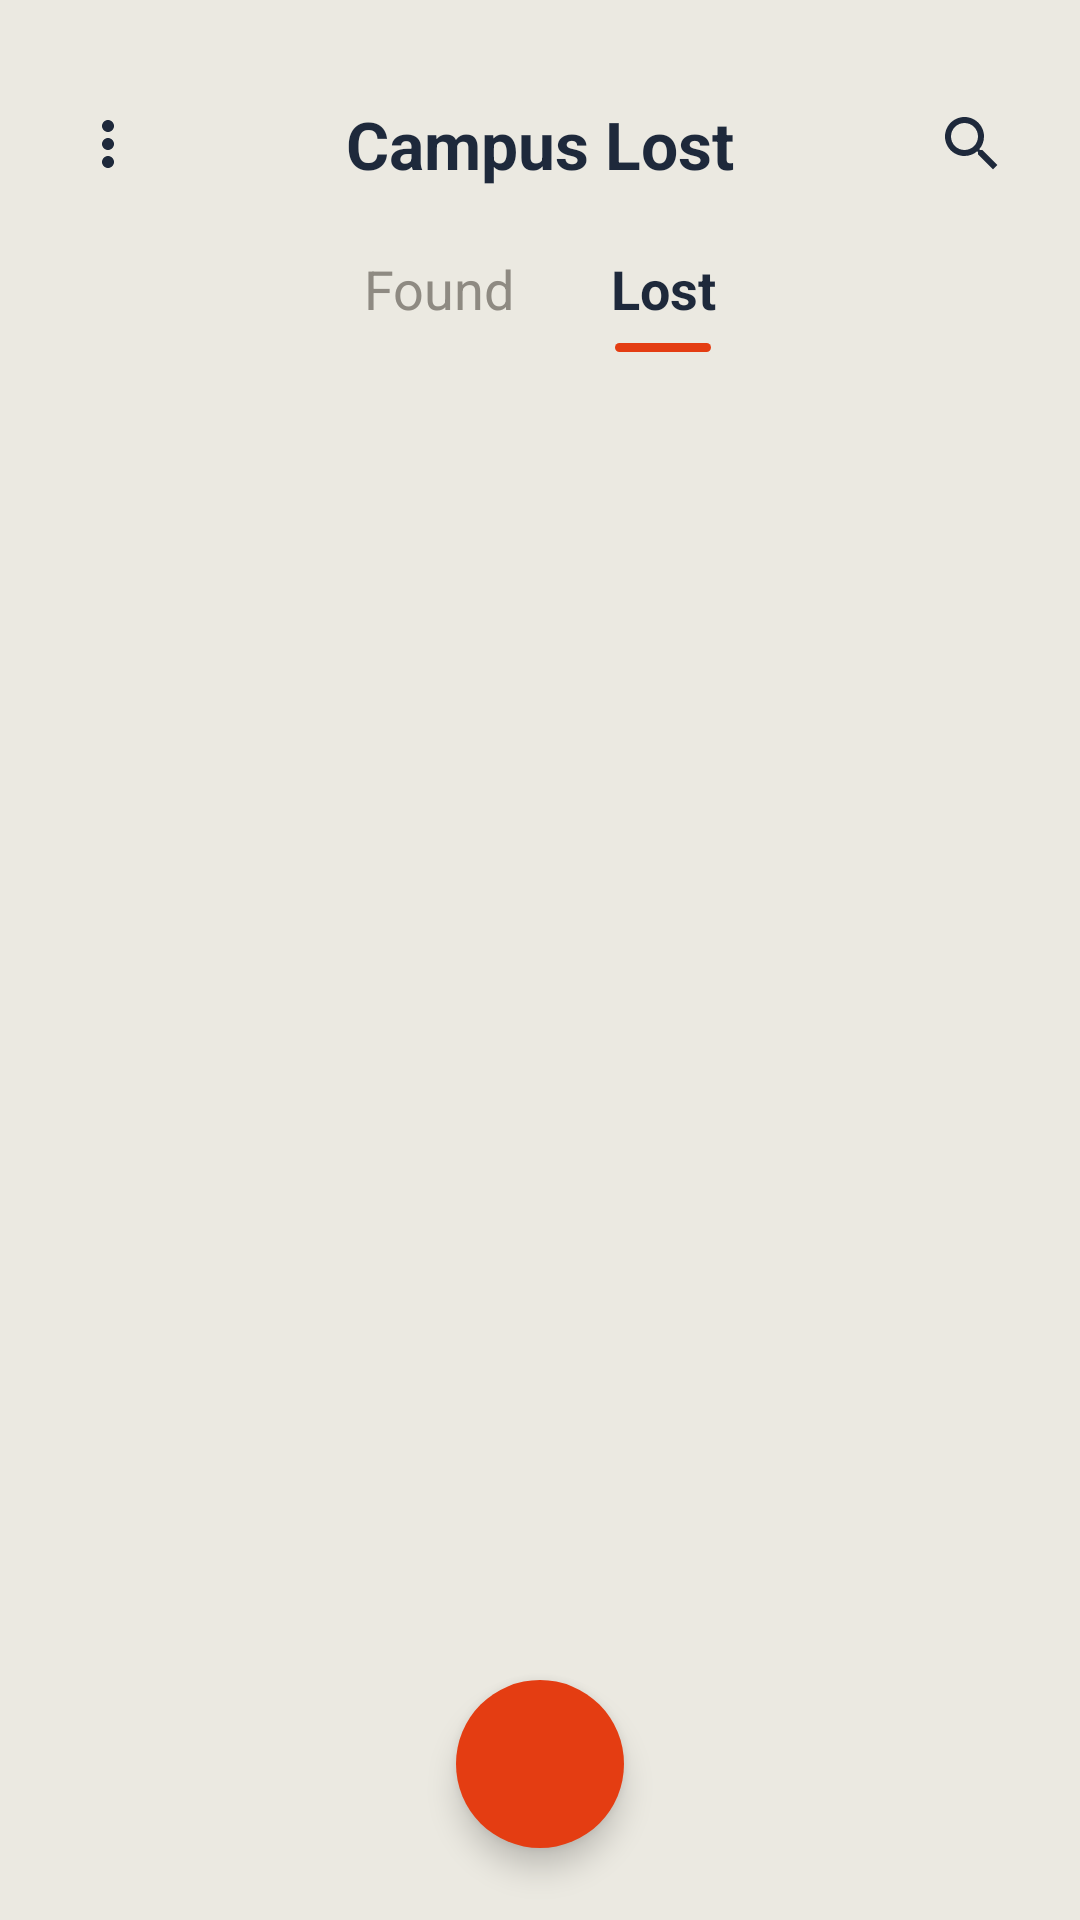

The Android layout XML behind this screen, and the referenced resources:
<!-- AndroidManifest.xml: application theme Theme.LostAndFound -->
<!-- res/layout/activity_lost.xml -->
<?xml version="1.0" encoding="utf-8"?>
<FrameLayout xmlns:android="http://schemas.android.com/apk/res/android"
    xmlns:app="http://schemas.android.com/apk/res-auto"
    android:layout_width="match_parent"
    android:layout_height="match_parent"
    android:background="#EBE9E1">

    <LinearLayout
        android:layout_width="match_parent"
        android:layout_height="match_parent"
        android:orientation="vertical"
        android:padding="16dp">

        <RelativeLayout
            android:layout_width="match_parent"
            android:layout_height="wrap_content"
            android:layout_marginTop="12dp"
            android:layout_marginBottom="16dp">

            <ImageButton
                android:id="@+id/btnMenu"
                android:layout_width="40dp"
                android:layout_height="40dp"
                android:layout_alignParentStart="true"
                android:layout_centerVertical="true"
                android:background="?attr/selectableItemBackgroundBorderless"
                android:src="@drawable/ic_more_vert"
                app:tint="#1E293B"
                android:contentDescription="Menu" />

            <TextView
                android:id="@+id/tvLostTitle"
                android:layout_width="wrap_content"
                android:layout_height="wrap_content"
                android:layout_centerInParent="true"
                android:text="Campus Lost"
                android:textColor="#1E293B"
                android:textSize="22sp"
                android:textStyle="bold" />

            <ImageButton
                android:id="@+id/btnSearch"
                android:layout_width="40dp"
                android:layout_height="40dp"
                android:layout_alignParentEnd="true"
                android:layout_centerVertical="true"
                android:background="?attr/selectableItemBackgroundBorderless"
                android:src="@drawable/ic_search"
                app:tint="#1E293B"
                android:contentDescription="Search" />

        </RelativeLayout>

        <LinearLayout
            android:layout_width="match_parent"
            android:layout_height="wrap_content"
            android:orientation="horizontal"
            android:gravity="center"
            android:layout_marginBottom="16dp">

            <LinearLayout
                android:id="@+id/tabFound"
                android:layout_width="wrap_content"
                android:layout_height="wrap_content"
                android:orientation="vertical"
                android:gravity="center_horizontal"
                android:paddingStart="16dp"
                android:paddingEnd="16dp"
                android:clickable="true"
                android:focusable="true">

                <TextView
                    android:id="@+id/tvTabFound"
                    android:layout_width="wrap_content"
                    android:layout_height="wrap_content"
                    android:text="Found"
                    android:textColor="#8E8A82"
                    android:textSize="18sp" />

                <View
                    android:id="@+id/indicatorFound"
                    android:layout_width="32dp"
                    android:layout_height="3dp"
                    android:layout_marginTop="6dp"
                    android:background="@drawable/bg_tab_indicator"
                    android:visibility="invisible" />

            </LinearLayout>

            <LinearLayout
                android:id="@+id/tabLost"
                android:layout_width="wrap_content"
                android:layout_height="wrap_content"
                android:orientation="vertical"
                android:gravity="center_horizontal"
                android:paddingStart="16dp"
                android:paddingEnd="16dp"
                android:clickable="true"
                android:focusable="true">

                <TextView
                    android:id="@+id/tvTabLost"
                    android:layout_width="wrap_content"
                    android:layout_height="wrap_content"
                    android:text="Lost"
                    android:textColor="#1E293B"
                    android:textSize="18sp"
                    android:textStyle="bold" />

                <View
                    android:id="@+id/indicatorLost"
                    android:layout_width="32dp"
                    android:layout_height="3dp"
                    android:layout_marginTop="6dp"
                    android:background="@drawable/bg_tab_indicator"
                    android:visibility="visible" />

            </LinearLayout>

        </LinearLayout>

        <ListView
            android:id="@+id/lvLostItems"
            android:layout_width="match_parent"
            android:layout_height="0dp"
            android:layout_weight="1"
            android:clipToPadding="false"
            android:divider="@android:color/transparent"
            android:dividerHeight="14dp"
            android:nestedScrollingEnabled="true"
            android:overScrollMode="always"
            android:paddingBottom="80dp"
            android:scrollbars="vertical" />

        <TextView
            android:id="@+id/tvEmptyLost"
            android:layout_width="match_parent"
            android:layout_height="0dp"
            android:layout_weight="1"
            android:gravity="center"
            android:text="No lost items posted yet.\nBe the first to report one!"
            android:textColor="#8E8A82"
            android:textSize="16sp"
            android:lineSpacingMultiplier="1.4"
            android:visibility="gone" />

    </LinearLayout>

    <ImageButton
        android:id="@+id/btnAddLost"
        android:layout_width="56dp"
        android:layout_height="56dp"
        android:layout_gravity="bottom|center_horizontal"
        android:layout_marginBottom="24dp"
        android:background="@drawable/bg_circle_button"
        android:src="@drawable/ic_add"
        android:elevation="6dp"
        android:contentDescription="Add Lost Item" />

</FrameLayout>
<!-- resources referenced by this layout -->
<resources>
  <!-- drawable bg_circle_button (drawable) -->
  <?xml version="1.0" encoding="utf-8"?>
  <shape xmlns:android="http://schemas.android.com/apk/res/android"
      android:shape="oval">
      <solid android:color="#E43D12" />
  </shape>
  <!-- drawable bg_tab_indicator (drawable) -->
  <?xml version="1.0" encoding="utf-8"?>
  <shape xmlns:android="http://schemas.android.com/apk/res/android"
      android:shape="rectangle">
      <corners android:radius="2dp" />
      <solid android:color="#E43D12" />
  </shape>
  <!-- drawable ic_more_vert (drawable) -->
  <vector xmlns:android="http://schemas.android.com/apk/res/android"
      android:width="24dp"
      android:height="24dp"
      android:viewportWidth="24"
      android:viewportHeight="24">
    <path
        android:fillColor="#FF1E293B"
        android:pathData="M12,8c1.1,0 2,-0.9 2,-2s-0.9,-2 -2,-2 -2,0.9 -2,2 0.9,2 2,2zM12,10c-1.1,0 -2,0.9 -2,2s0.9,2 2,2 2,-0.9 2,-2 -0.9,-2 -2,-2zM12,16c-1.1,0 -2,0.9 -2,2s0.9,2 2,2 2,-0.9 2,-2 -0.9,-2 -2,-2z"/>
  </vector>
  <!-- drawable ic_search (drawable) -->
  <vector xmlns:android="http://schemas.android.com/apk/res/android"
      android:width="24dp"
      android:height="24dp"
      android:viewportWidth="24"
      android:viewportHeight="24">
    <path
        android:fillColor="#FF1E293B"
        android:pathData="M15.5,14h-0.79l-0.28,-0.27C15.41,12.59 16,11.11 16,9.5 16,5.91 13.09,3 9.5,3S3,5.91 3,9.5 5.91,16 9.5,16c1.61,0 3.09,-0.59 4.23,-1.57l0.27,0.28v0.79l5,4.99L20.49,19l-4.99,-5zm-6,0C7.01,14 5,11.99 5,9.5S7.01,5 9.5,5 14,7.01 14,9.5 11.99,14 9.5,14z"/>
  </vector>
  <style name="Theme.LostAndFound" parent="Base.Theme.LostAndFound" />
  <style name="Base.Theme.LostAndFound" parent="Theme.Material3.DayNight.NoActionBar" />
</resources>
